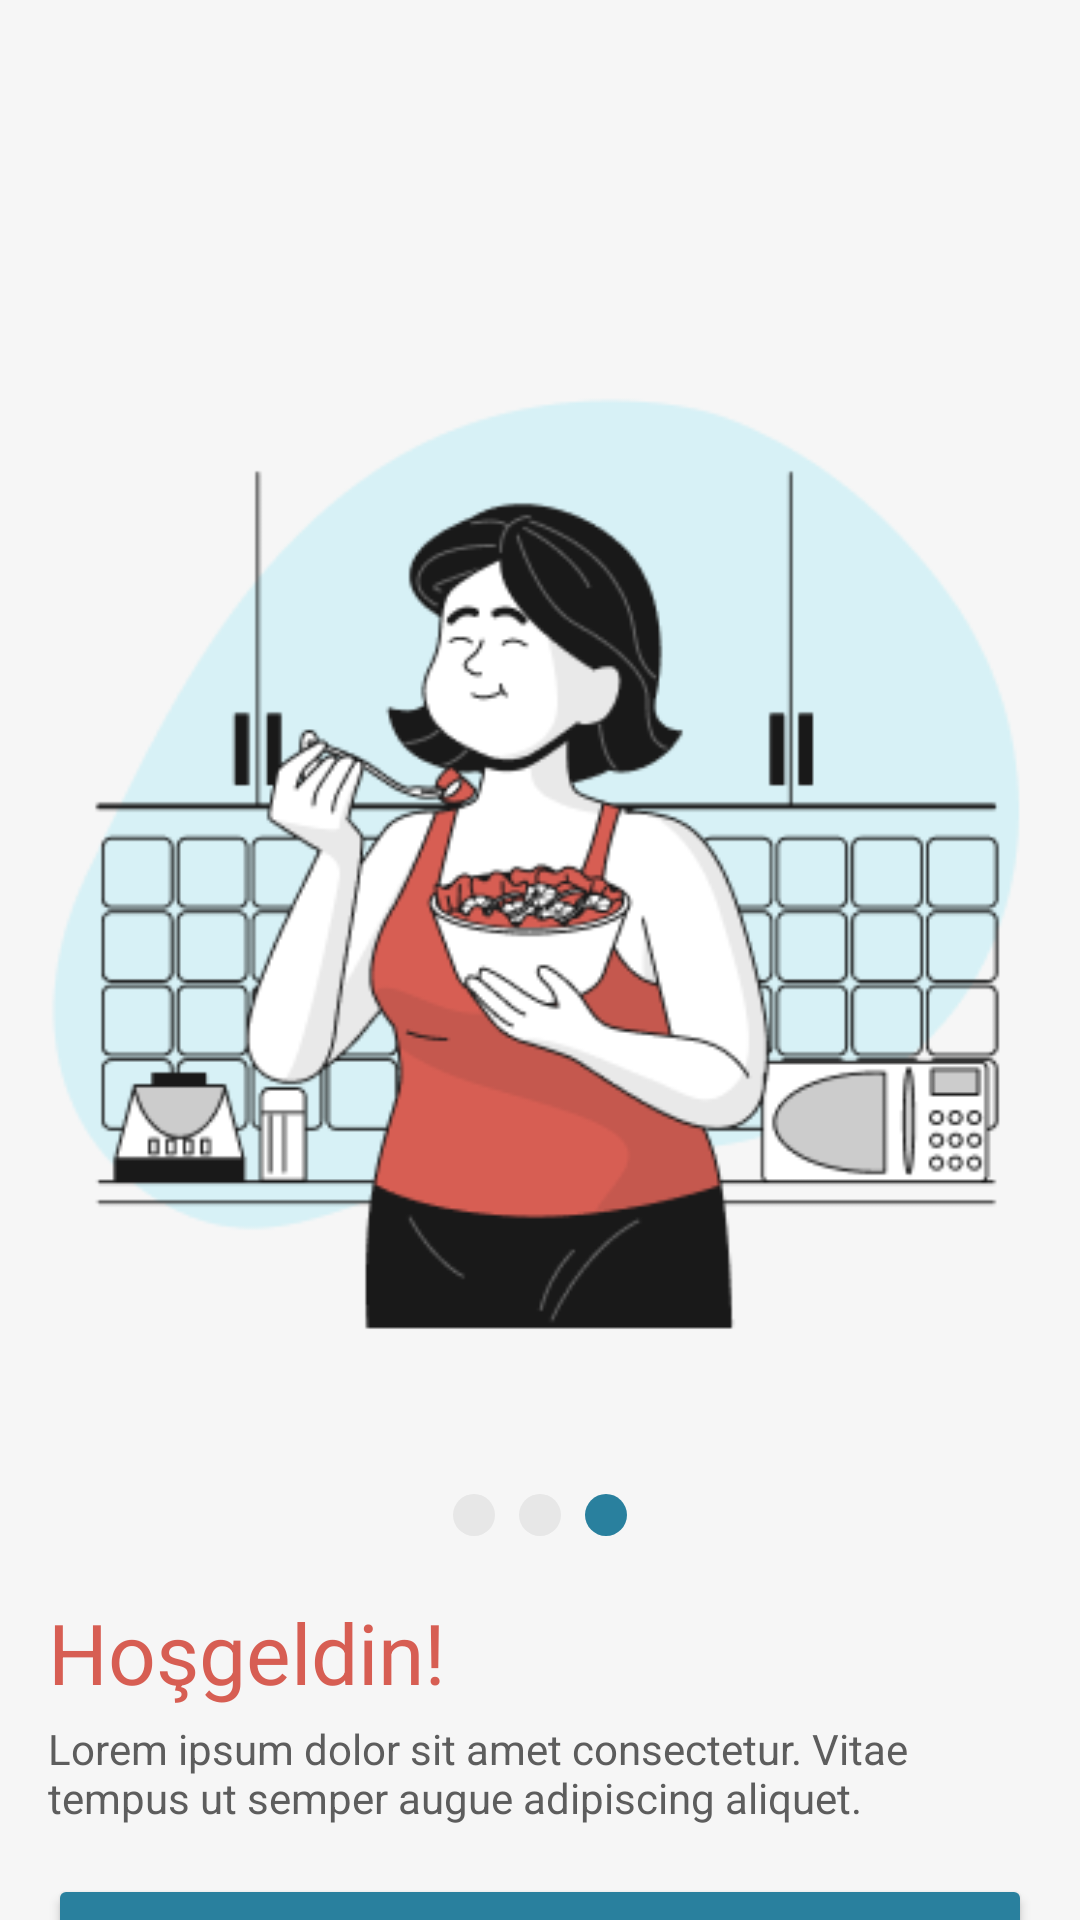

Layout XML and referenced resources for this Android screen:
<!-- AndroidManifest.xml: application theme Theme.Neyesem -->
<!-- res/layout/fragment_third_onboarding.xml -->
<?xml version="1.0" encoding="utf-8"?>
<FrameLayout xmlns:android="http://schemas.android.com/apk/res/android"
    xmlns:app="http://schemas.android.com/apk/res-auto"
    xmlns:tools="http://schemas.android.com/tools"
    android:layout_width="match_parent"
    android:layout_height="match_parent"
    tools:context=".presentation.ui.onboarding.ThirdOnboardingFragment">

    <androidx.constraintlayout.widget.ConstraintLayout
        android:layout_width="match_parent"
        android:layout_height="match_parent">

        <ImageView
            android:id="@+id/onThirdImageV"
            android:layout_width="0dp"
            android:layout_height="wrap_content"
            android:layout_marginTop="98dp"
            android:src="@drawable/onboard_3"
            app:layout_constraintEnd_toEndOf="parent"
            app:layout_constraintStart_toStartOf="parent"
            app:layout_constraintTop_toTopOf="parent" />

        <TextView
            android:id="@+id/onThirdTitleText"
            android:layout_width="0dp"
            android:layout_height="wrap_content"
            android:layout_marginStart="16dp"
            android:layout_marginTop="16dp"
            android:layout_marginEnd="16dp"
            android:text="Hoşgeldin!"
            android:textColor="@color/secondary"
            android:textSize="28sp"
            app:layout_constraintEnd_toEndOf="parent"
            app:layout_constraintHorizontal_bias="0.0"
            app:layout_constraintStart_toStartOf="parent"
            app:layout_constraintTop_toBottomOf="@+id/onThirdDotLayout" />

        <Button
            android:id="@+id/startBtn"
            android:layout_width="0dp"
            android:layout_height="50dp"
            android:layout_marginStart="16dp"
            android:layout_marginTop="16dp"
            android:layout_marginEnd="16dp"
            android:backgroundTint="@color/primary"
            android:text="Başla"
            app:cornerRadius="12dp"
            app:layout_constraintEnd_toEndOf="parent"
            app:layout_constraintStart_toStartOf="parent"
            app:layout_constraintTop_toBottomOf="@+id/onThirdDescText" />

        <TextView
            android:id="@+id/onThirdDescText"
            android:layout_width="0dp"
            android:layout_height="wrap_content"
            android:layout_marginStart="16dp"
            android:layout_marginTop="4dp"
            android:layout_marginEnd="16dp"
            android:text="Lorem ipsum dolor sit amet consectetur. Vitae tempus ut semper augue adipiscing aliquet."
            android:textColor="@color/text600"
            android:textSize="14sp"
            app:layout_constraintEnd_toEndOf="parent"
            app:layout_constraintHorizontal_bias="0.0"
            app:layout_constraintStart_toStartOf="parent"
            app:layout_constraintTop_toBottomOf="@+id/onThirdTitleText" />

        <LinearLayout
            android:id="@+id/onThirdDotLayout"
            android:layout_width="wrap_content"
            android:layout_height="wrap_content"
            android:layout_marginTop="24dp"
            android:gravity="center"
            android:orientation="horizontal"
            app:layout_constraintEnd_toEndOf="parent"
            app:layout_constraintStart_toStartOf="parent"
            app:layout_constraintTop_toBottomOf="@+id/onThirdImageV">

            <ImageView
                android:id="@+id/onThirddot1"
                android:layout_width="14dp"
                android:layout_height="14dp"
                android:layout_margin="4dp"
                android:background="@drawable/dot_inactive" />

            <ImageView
                android:id="@+id/onThirddot2"
                android:layout_width="14dp"
                android:layout_height="14dp"
                android:layout_margin="4dp"
                android:background="@drawable/dot_inactive" />

            <ImageView
                android:id="@+id/onThirddot3"
                android:layout_width="14dp"
                android:layout_height="14dp"
                android:layout_margin="4dp"
                android:background="@drawable/dot_active" />
        </LinearLayout>

        <LinearLayout
            android:layout_width="wrap_content"
            android:layout_height="wrap_content"
            android:layout_marginTop="24dp"
            android:orientation="horizontal"
            app:layout_constraintEnd_toEndOf="parent"
            app:layout_constraintStart_toStartOf="parent"
            app:layout_constraintTop_toBottomOf="@+id/startBtn">

            
            <TextView
                android:id="@+id/onThirdNotRegisteredText"
                android:layout_width="wrap_content"
                android:layout_height="wrap_content"
                android:fontFamily="@font/poppins_regular"
                android:text="Zaten Hesabın Var mı?"
                android:textColor="@color/text800"
                android:textSize="14sp" />

            

            
            <TextView
                android:id="@+id/onThirdLoginClickable"
                android:layout_width="wrap_content"
                android:layout_height="wrap_content"
                android:clickable="true"
                android:focusable="true"
                android:fontFamily="@font/poppins_regular"
                android:text=" Giriş Yap"
                android:textColor="@color/primary800"
                android:textSize="14sp" />
        </LinearLayout>

    </androidx.constraintlayout.widget.ConstraintLayout>
</FrameLayout>
<!-- resources referenced by this layout -->
<resources>
  <color name="primary">#29809E</color>
  <color name="primary800">#265164</color>
  <color name="secondary">#D75E53</color>
  <color name="text600">#5D5D5D</color>
  <color name="text800">#454545</color>
  <!-- drawable dot_active (drawable) -->
  <?xml version="1.0" encoding="utf-8"?>
  <shape xmlns:android="http://schemas.android.com/apk/res/android"
      android:shape="oval">
      <size android:width="14dp" android:height="14dp" />
      <solid android:color="@color/primary"/>
  </shape>
  <!-- drawable dot_inactive (drawable) -->
  <?xml version="1.0" encoding="utf-8"?>
  <shape xmlns:android="http://schemas.android.com/apk/res/android"
      android:shape="oval">
      <size android:width="14dp" android:height="14dp" />
      <solid android:color="@color/text100"/>
  </shape>
  <!-- drawable onboard_3: png bitmap (drawable, 32672 bytes) -->
  <style name="Theme.Neyesem" parent="Base.Theme.Neyesem" />
  <color name="text100">#E7E7E7</color>
  <style name="Base.Theme.Neyesem" parent="Theme.Material3.DayNight.NoActionBar">
          
          <item name="colorPrimary">@color/primary600</item>
          <item name="colorOnPrimary">@android:color/white</item>
          <item name="colorPrimaryContainer">@color/primary100</item>
          <item name="colorOnPrimaryContainer">@color/primary900</item>
  
          <item name="colorSecondary">@color/secondary600</item>
          <item name="colorOnSecondary">@android:color/white</item>
          <item name="colorSecondaryContainer">@color/secondary100</item>
          <item name="colorOnSecondaryContainer">@color/secondary900</item>
  
          
          <item name="backgroundColor">#FFFFFF</item>
          <item name="colorOnBackground">@color/text900</item>
  
          <item name="colorSurface">@color/text50</item>
          <item name="colorOnSurface">@color/text900</item>
  
          <item name="colorSurfaceVariant">@color/text100</item>
          <item name="colorOnSurfaceVariant">@color/text700</item>
          <item name="colorOutline">@color/text200</item>
          <item name="colorOutlineVariant">@color/text300</item>
  
          
          <item name="android:windowBackground">@color/text50</item>
          <item name="android:statusBarColor">@color/primary700</item>
          <item name="android:navigationBarColor">@color/text50</item>
  
          
          <item name="materialButtonStyle">@style/NeYesemPrimaryButton</item>
          <item name="textInputStyle">@style/NeYesemTextInputStyle</item>
  
      </style>
  <color name="primary600">#29809E</color>
  <color name="primary100">#D7F1F6</color>
  <color name="primary900">#244555</color>
  <color name="secondary600">#C4493E</color>
  <color name="secondary100">#FAE8E6</color>
  <color name="secondary900">#72302A</color>
  <color name="text900">#3D3D3D</color>
  <color name="text50">#F6F6F6</color>
  <color name="text700">#4F4F4F</color>
  <color name="text200">#D1D1D1</color>
  <color name="text300">#B0B0B0</color>
  <color name="primary700">#256279</color>
  <style name="NeYesemPrimaryButton" parent="Widget.Material3.Button">
          <item name="android:backgroundTint">@color/primary</item>
          <item name="android:textColor">#FFFFFF</item>
          <item name="cornerRadius">12dp</item>
          <item name="android:textSize">16sp</item>
          <item name="android:gravity">center</item>
          <item name="font">@font/poppins_bold</item>
      </style>
  <style name="NeYesemTextInputStyle" parent="Widget.Material3.TextInputLayout.OutlinedBox">
          <item name="boxBackgroundMode">outline</item>
          <item name="boxCornerRadiusTopStart">12dp</item>
          <item name="boxCornerRadiusTopEnd">12dp</item>
          <item name="boxCornerRadiusBottomStart">12dp</item>
          <item name="boxCornerRadiusBottomEnd">12dp</item>
          <item name="boxStrokeColor">@color/text200</item>
          <item name="hintEnabled">false</item>
          <item name="hintAnimationEnabled">false</item>
      </style>
</resources>
